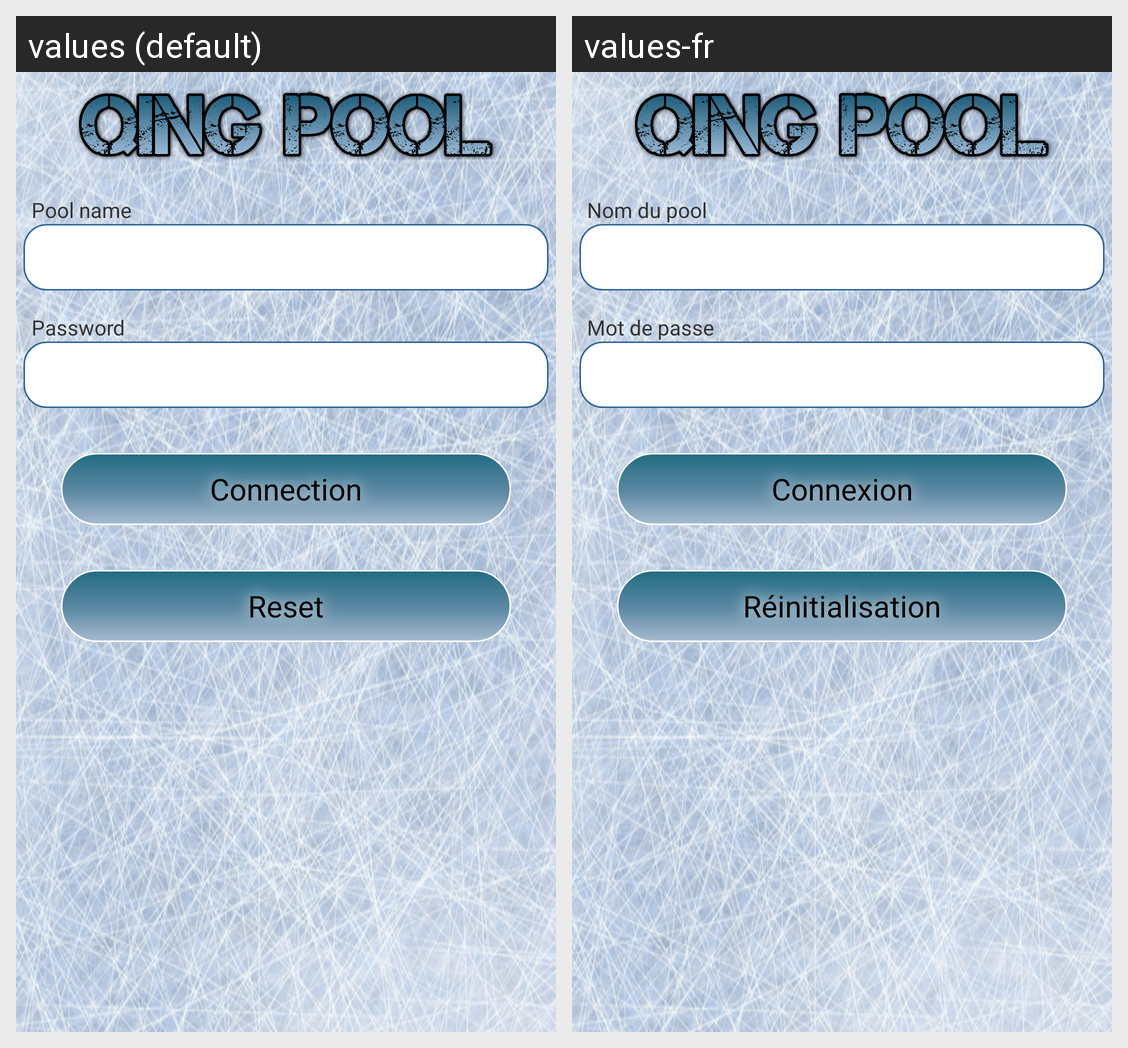

Here is an Android app screen in its default locale and in the app's own translations. Write out the translated-string differences for the strings that appear on this screen.
Android screen res/layout/connpool.xml rendered under 2 locales, left to right: values (default), values-fr. Device: Nexus 5 (rendered at 1080×1920; each locale shown at half size, 540×960, under a caption strip naming it); theme AppTheme.
Strings drawn on this screen, with the default value and each locale's value (text and hints the layout hard-codes, and strings that could not be matched under every locale, appear in the picture but are not listed):

lblNomPool
  values: Pool name
  values-fr: Nom du pool

lblMdp
  values: Password
  values-fr: Mot de passe

btnConnexionPool
  values: Connection
  values-fr: Connexion

btnConnexionReset
  values: Reset
  values-fr: Réinitialisation
